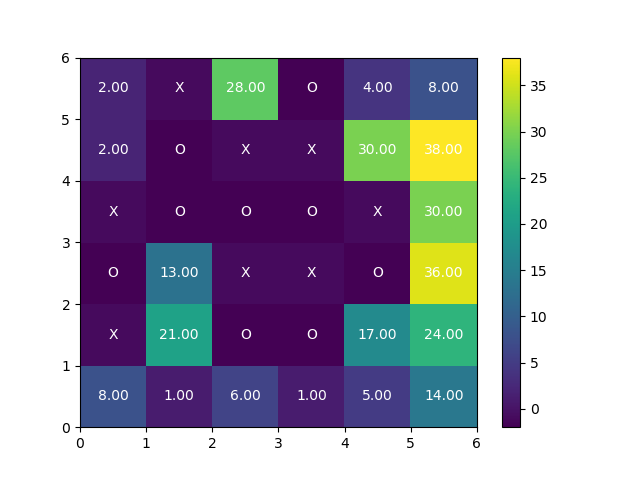

The data file committed next to this chart (first rows):
userid, key, value, boardSize, boardType, condition, time
34cffc40, boardSize, 6, 6, full, easy, 1.51E+12
34cffc40, new_user, 34cffc40, 6, full, easy, 1.51E+12
34cffc40, experimentalCondition, 6_full_easy, 6, full, easy, 1.51E+12
34cffc40, difficulty, easy, 6, full, easy, 1.51E+12
34cffc40, start_position, {canvasContainerDiv:#canvas-container,nr…, 6, full, easy, 1.51E+12
34cffc40, condition, full, 6, full, easy, 1.51E+12
34cffc40, education, 2, 6, full, easy, 1.51E+12
34cffc40, gender, male, 6, full, easy, 1.51E+12
34cffc40, age, 53, 6, full, easy, 1.51E+12
34cffc40, timeInstructions, 39670, 6, full, easy, 1.51E+12
34cffc40, start, [[2,0,0,0,0,1],[0,0,0,0,0,0],[0,0,0,2,0,…, 6, full, easy, 1.51E+12
34cffc40, clickPos_practice, 3_1_1, 6, full, easy, 1.51E+12
34cffc40, click_practice, [[2,0,0,0,0,1],[0,0,0,0,0,0],[0,0,0,2,0,…, 6, full, easy, 1.51E+12
34cffc40, reset_practice, [[2,0,0,0,0,1],[0,0,0,0,0,0],[0,0,0,2,0,…, 6, full, easy, 1.51E+12
34cffc40, click_practice, [[2,0,0,0,0,1],[0,0,0,0,0,0],[0,0,0,2,0,…, 6, full, easy, 1.51E+12
34cffc40, clickPos_practice, 3_1_1, 6, full, easy, 1.51E+12
34cffc40, click_practice, [[2,0,0,0,0,1],[0,0,0,0,0,0],[0,0,0,2,0,…, 6, full, easy, 1.51E+12
34cffc40, clickPos_practice, 3_4_2, 6, full, easy, 1.51E+12
34cffc40, click_practice, [[2,0,0,0,0,1],[0,0,0,0,0,0],[0,0,0,2,0,…, 6, full, easy, 1.51E+12
34cffc40, clickPos_practice, 3_0_1, 6, full, easy, 1.51E+12
34cffc40, reset_practice, [[2,0,0,0,0,1],[0,0,0,0,0,0],[0,0,0,2,0,…, 6, full, easy, 1.51E+12
34cffc40, click_practice, [[2,0,0,0,0,1],[0,0,0,0,0,0],[0,0,0,2,0,…, 6, full, easy, 1.51E+12
34cffc40, clickPos_practice, 3_1_1, 6, full, easy, 1.51E+12
34cffc40, click_practice, [[2,0,0,0,0,1],[0,0,0,0,0,0],[0,0,0,2,0,…, 6, full, easy, 1.51E+12
34cffc40, clickPos_practice, 3_4_2, 6, full, easy, 1.51E+12
34cffc40, click_practice, [[2,0,0,0,0,1],[0,0,0,0,0,0],[0,0,0,2,0,…, 6, full, easy, 1.51E+12
34cffc40, clickPos_practice, 3_0_1, 6, full, easy, 1.51E+12
34cffc40, reset_practice, [[2,0,0,0,0,1],[0,0,0,0,0,0],[0,0,0,2,0,…, 6, full, easy, 1.51E+12
34cffc40, click_practice, [[2,0,0,0,0,1],[0,0,0,0,0,0],[0,0,0,2,0,…, 6, full, easy, 1.51E+12
34cffc40, clickPos_practice, 3_1_1, 6, full, easy, 1.51E+12
34cffc40, click_practice, [[2,0,0,0,0,1],[0,0,0,0,0,0],[0,0,0,2,0,…, 6, full, easy, 1.51E+12
34cffc40, clickPos_practice, 3_0_2, 6, full, easy, 1.51E+12
34cffc40, click_practice, [[2,0,0,0,0,1],[0,0,0,0,0,0],[0,0,0,2,0,…, 6, full, easy, 1.51E+12
34cffc40, clickPos_practice, 3_4_1, 6, full, easy, 1.51E+12
34cffc40, timeQuiz, 251681, 6, full, easy, 1.51E+12
34cffc40, quiz1, 2, 6, full, easy, 1.51E+12
34cffc40, quiz2, 2, 6, full, easy, 1.51E+12
34cffc40, quiz4, c1, 6, full, easy, 1.51E+12
34cffc40, quiz3, 1, 6, full, easy, 1.51E+12
34cffc40, quiz5, b4, 6, full, easy, 1.51E+12
34cffc40, quiz6, b3, 6, full, easy, 1.51E+12
34cffc40, quiz6v, 0, 6, full, easy, 1.51E+12
34cffc40, passedQuiz, FALSE, 6, full, easy, 1.51E+12
34cffc40, age, 53, 6, full, easy, 1.51E+12
34cffc40, gender, male, 6, full, easy, 1.51E+12
34cffc40, education, 2, 6, full, easy, 1.51E+12
34cffc40, start, [[2,0,0,0,0,1],[0,0,0,0,0,0],[0,0,0,2,0,…, 6, full, easy, 1.51E+12
34cffc40, timeInstructions, 11937, 6, full, easy, 1.51E+12
34cffc40, quiz2, 2, 6, full, easy, 1.51E+12
34cffc40, quiz3, 3, 6, full, easy, 1.51E+12
34cffc40, quiz4, c1, 6, full, easy, 1.51E+12
34cffc40, timeQuiz, 51813, 6, full, easy, 1.51E+12
34cffc40, quiz1, 2, 6, full, easy, 1.51E+12
34cffc40, quiz5, b4, 6, full, easy, 1.51E+12
34cffc40, start, [[0,1,0,2,0,0],[0,2,1,1,0,0],[1,2,2,2,1,…, 6, full, easy, 1.51E+12
34cffc40, quiz6, b3, 6, full, easy, 1.51E+12
34cffc40, quiz6v, 0, 6, full, easy, 1.51E+12
34cffc40, reset_practice, [[2,0,0,0,0,1],[0,0,0,0,0,0],[0,0,0,2,0,…, 6, full, easy, 1.51E+12
34cffc40, board, {canvasContainerDiv:#canvas-container,nr…, 6, full, easy, 1.51E+12
34cffc40, passedQuiz, TRUE, 6, full, easy, 1.51E+12
... 2,439 more rows
